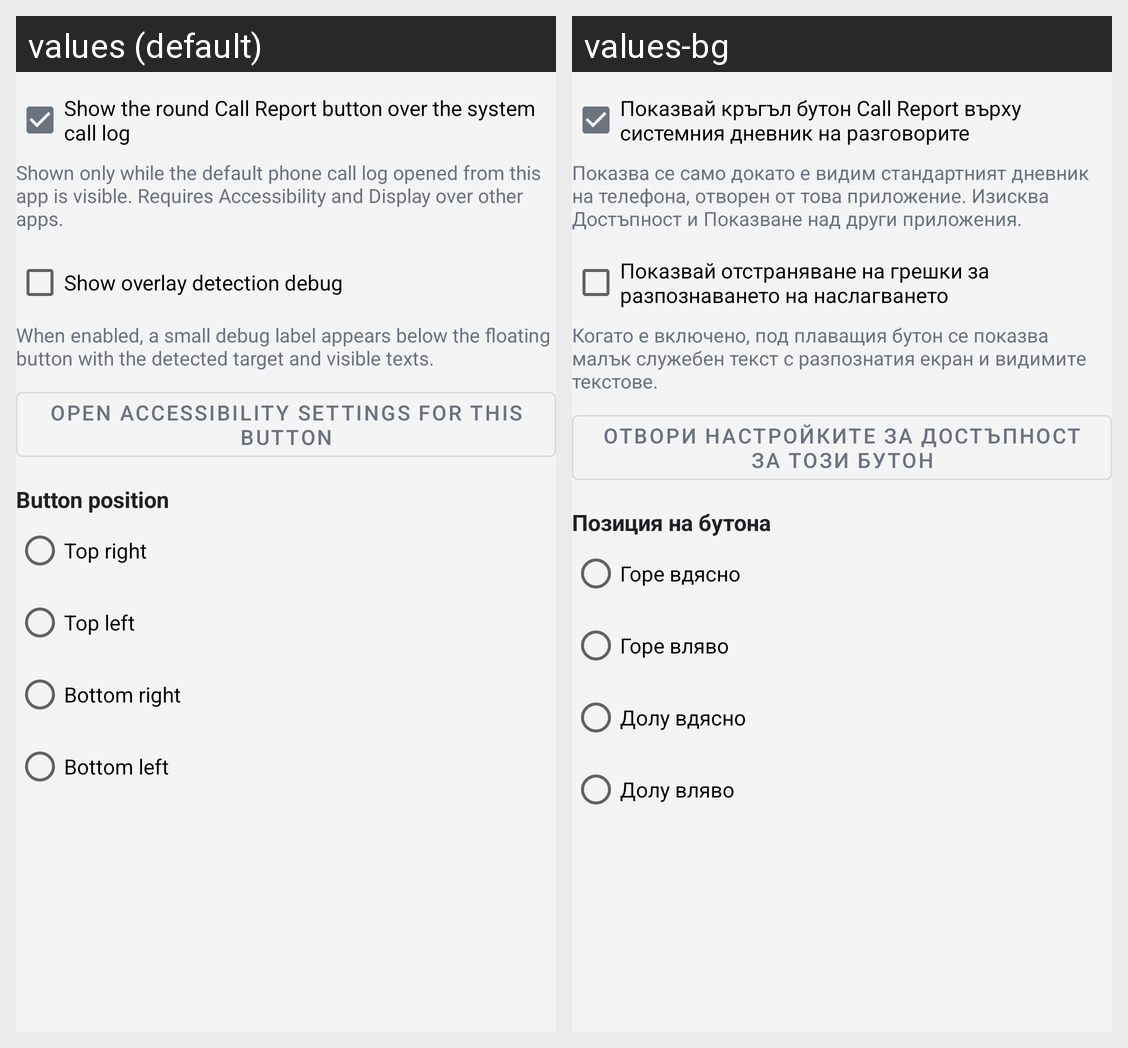

The Android screen above is rendered under two locales of the same app. Produce the string resources it draws, with the default and per-locale values.
Android screen res/layout/section_call_log_overlay_settings.xml rendered under 2 locales, left to right: values (default), values-bg. Device: Nexus 5 (rendered at 1080×1920; each locale shown at half size, 540×960, under a caption strip naming it); theme Theme.CallLog.
Strings drawn on this screen, with the default value and each locale's value (text and hints the layout hard-codes, and strings that could not be matched under every locale, appear in the picture but are not listed):

call_log_overlay_button_enabled
  values: Show the round Call Report button over the system call log
  values-bg: Показвай кръгъл бутон Call Report върху системния дневник на разговорите

call_log_overlay_button_description
  values: Shown only while the default phone call log opened from this app is visible. Requires Accessibility and Display over other apps.
  values-bg: Показва се само докато е видим стандартният дневник на телефона, отворен от това приложение. Изисква Достъпност и Показване над други приложения.

call_log_overlay_debug_enabled
  values: Show overlay detection debug
  values-bg: Показвай отстраняване на грешки за разпознаването на наслагването

call_log_overlay_debug_description
  values: When enabled, a small debug label appears below the floating button with the detected target and visible texts.
  values-bg: Когато е включено, под плаващия бутон се показва малък служебен текст с разпознатия екран и видимите текстове.

call_log_overlay_access_button
  values: Open Accessibility settings for this button
  values-bg: Отвори настройките за Достъпност за този бутон

call_log_overlay_button_position_title
  values: Button position
  values-bg: Позиция на бутона

call_log_overlay_position_top_end
  values: Top right
  values-bg: Горе вдясно

call_log_overlay_position_top_start
  values: Top left
  values-bg: Горе вляво

call_log_overlay_position_bottom_end
  values: Bottom right
  values-bg: Долу вдясно

call_log_overlay_position_bottom_start
  values: Bottom left
  values-bg: Долу вляво
